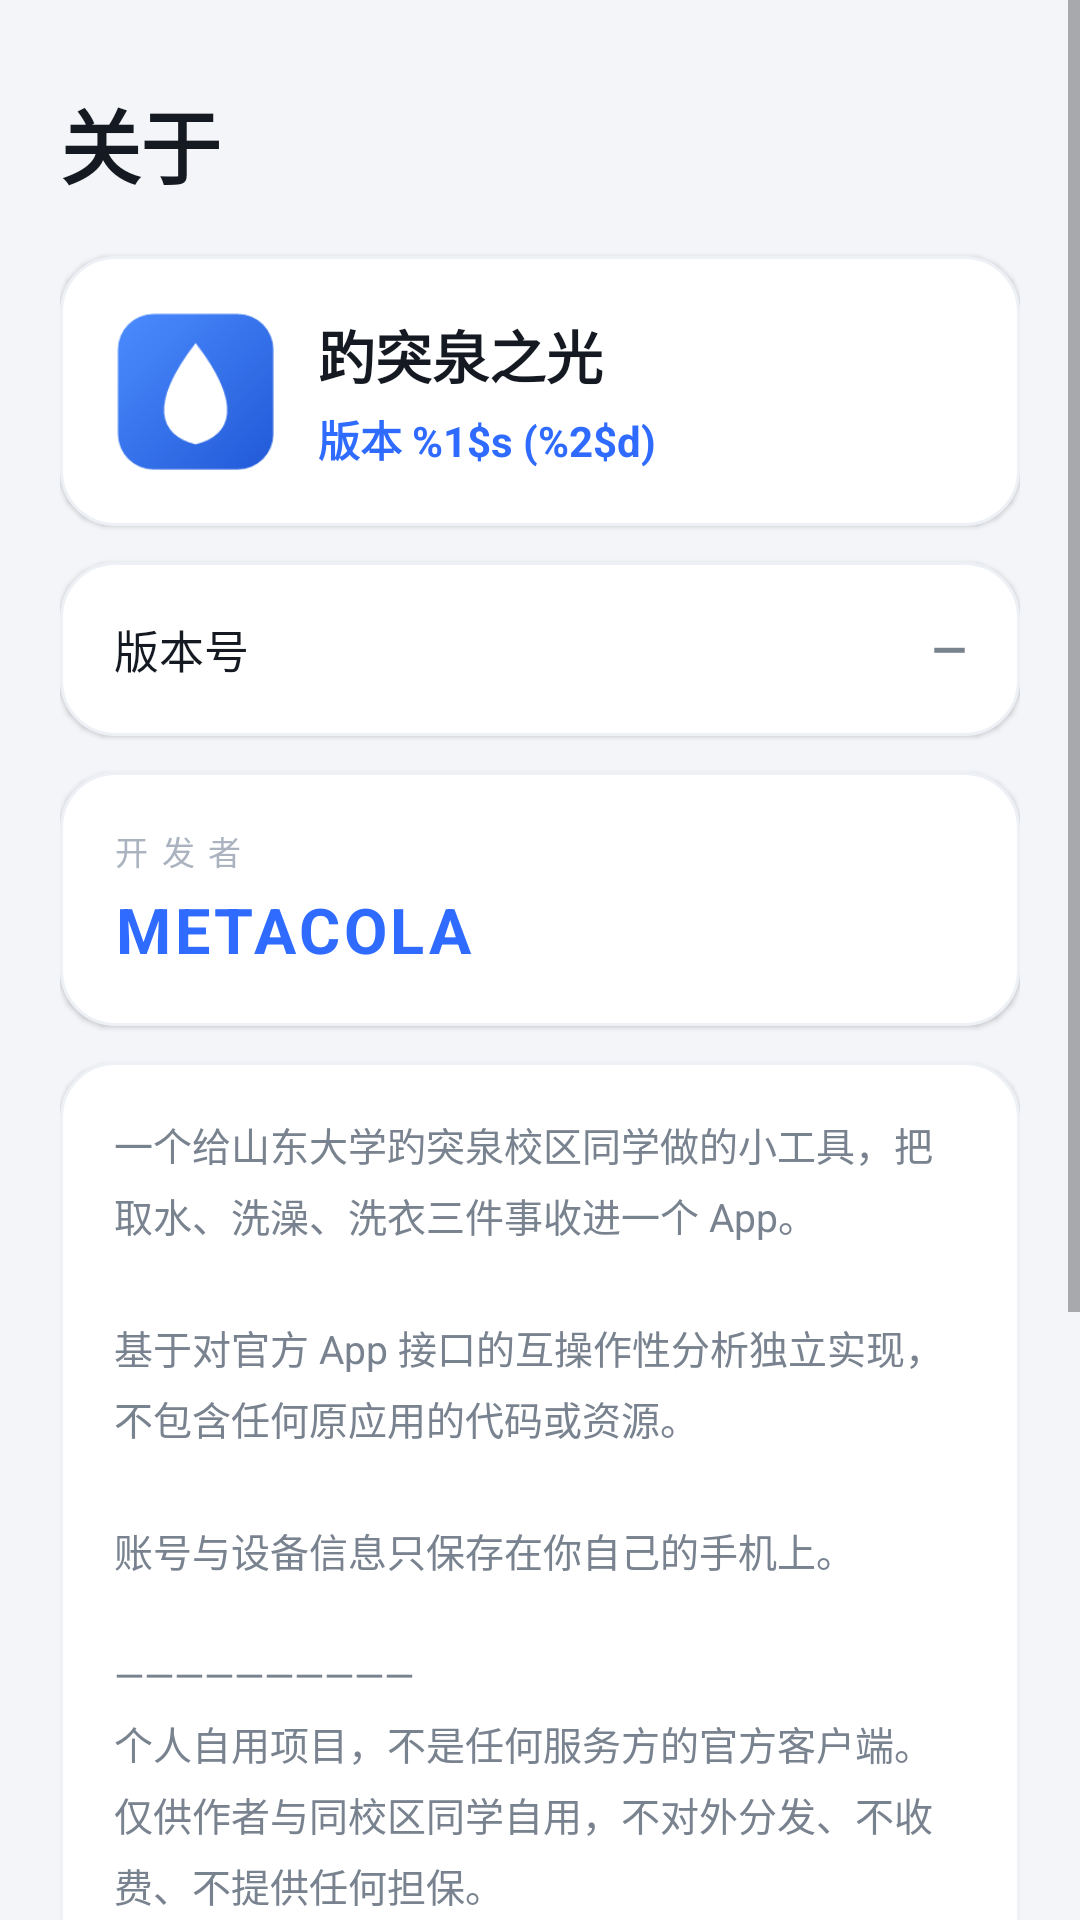

The Android layout XML behind this screen, and the referenced resources:
<!-- AndroidManifest.xml: application theme AppTheme -->
<!-- res/layout/activity_about.xml -->
<?xml version="1.0" encoding="utf-8"?>
<ScrollView xmlns:android="http://schemas.android.com/apk/res/android"
    android:layout_width="match_parent"
    android:layout_height="match_parent"
    android:fillViewport="true"
    android:background="@color/bg">

    <LinearLayout
        android:layout_width="match_parent"
        android:layout_height="wrap_content"
        android:orientation="vertical"
        android:paddingStart="20dp"
        android:paddingEnd="20dp"
        android:paddingTop="28dp"
        android:paddingBottom="28dp">

        <TextView
            android:layout_width="wrap_content"
            android:layout_height="wrap_content"
            android:text="@string/about_title"
            android:textSize="27sp"
            android:textStyle="bold"
            android:textColor="@color/text"
            android:letterSpacing="-0.01" />

        
        <LinearLayout
            android:layout_width="match_parent"
            android:layout_height="wrap_content"
            android:layout_marginTop="18dp"
            android:orientation="horizontal"
            android:gravity="center_vertical"
            android:background="@drawable/bg_card"
            android:elevation="1dp"
            android:padding="18dp">

            <ImageView
                android:layout_width="54dp"
                android:layout_height="54dp"
                android:src="@mipmap/ic_launcher"
                android:contentDescription="@string/app_name" />

            <LinearLayout
                android:layout_width="0dp"
                android:layout_height="wrap_content"
                android:layout_weight="1"
                android:layout_marginStart="14dp"
                android:orientation="vertical">

                <TextView
                    android:layout_width="wrap_content"
                    android:layout_height="wrap_content"
                    android:text="@string/app_name"
                    android:textSize="19sp"
                    android:textStyle="bold"
                    android:textColor="@color/text" />

                <TextView
                    android:id="@+id/aboutVersion"
                    android:layout_width="wrap_content"
                    android:layout_height="wrap_content"
                    android:layout_marginTop="4dp"
                    android:textSize="14sp"
                    android:textStyle="bold"
                    android:textColor="@color/primary"
                    android:text="@string/about_version" />
            </LinearLayout>
        </LinearLayout>

        
        <LinearLayout
            android:layout_width="match_parent"
            android:layout_height="wrap_content"
            android:layout_marginTop="12dp"
            android:orientation="horizontal"
            android:gravity="center_vertical"
            android:background="@drawable/bg_card"
            android:elevation="1dp"
            android:padding="18dp">

            <TextView
                android:layout_width="0dp"
                android:layout_height="wrap_content"
                android:layout_weight="1"
                android:textSize="15sp"
                android:textColor="@color/text"
                android:text="@string/about_version_label" />

            <TextView
                android:id="@+id/aboutVersionBig"
                android:layout_width="wrap_content"
                android:layout_height="wrap_content"
                android:textSize="15sp"
                android:textStyle="bold"
                android:textColor="@color/text_sub"
                android:text="@string/about_version_placeholder" />
        </LinearLayout>

        
        <LinearLayout
            android:layout_width="match_parent"
            android:layout_height="wrap_content"
            android:layout_marginTop="12dp"
            android:orientation="vertical"
            android:background="@drawable/bg_card"
            android:elevation="1dp"
            android:padding="18dp">

            <TextView
                android:layout_width="wrap_content"
                android:layout_height="wrap_content"
                android:text="@string/about_developer_label"
                android:textSize="11sp"
                android:textColor="@color/text_hint"
                android:letterSpacing="0.08" />

            <TextView
                android:layout_width="wrap_content"
                android:layout_height="wrap_content"
                android:layout_marginTop="4dp"
                android:text="@string/about_developer"
                android:textSize="21sp"
                android:textStyle="bold"
                android:textColor="@color/primary"
                android:letterSpacing="0.06" />
        </LinearLayout>

        
        <LinearLayout
            android:layout_width="match_parent"
            android:layout_height="wrap_content"
            android:layout_marginTop="12dp"
            android:orientation="vertical"
            android:background="@drawable/bg_card"
            android:elevation="1dp"
            android:padding="18dp">

            <TextView
                android:layout_width="match_parent"
                android:layout_height="wrap_content"
                android:text="@string/about_desc"
                android:textSize="13sp"
                android:lineSpacingExtra="5dp"
                android:textColor="@color/text_sub" />
        </LinearLayout>

        
        <LinearLayout
            android:layout_width="match_parent"
            android:layout_height="wrap_content"
            android:layout_marginTop="12dp"
            android:orientation="vertical"
            android:background="@drawable/bg_card"
            android:elevation="1dp"
            android:padding="18dp">

            <TextView
                android:layout_width="match_parent"
                android:layout_height="wrap_content"
                android:textSize="13sp"
                android:lineSpacingExtra="5dp"
                android:textColor="@color/text_sub"
                android:text="@string/about_contact" />
        </LinearLayout>
    </LinearLayout>
</ScrollView>
<!-- resources referenced by this layout -->
<resources>
  <color name="bg">#F3F5F9</color>
  <color name="primary">#2F6BFF</color>
  <color name="text">#151A22</color>
  <color name="text_hint">#AAB3BF</color>
  <color name="text_sub">#79828F</color>
  <!-- drawable bg_card (drawable) -->
  <?xml version="1.0" encoding="utf-8"?>
  <shape xmlns:android="http://schemas.android.com/apk/res/android"
      android:shape="rectangle">
      <solid android:color="@color/card" />
      <corners android:radius="18dp" />
      <stroke android:width="1dp" android:color="@color/divider" />
  </shape>
  <!-- mipmap ic_launcher: png bitmap (mipmap-hdpi, 1769 bytes) -->
  <string name="about_contact">使用中遇到问题、想加功能，或者想把自己楼里的设备整理进内置设备库，都可以直接找开发者。\n\n开发者：METACOLA</string>
  <string name="about_desc">一个给山东大学趵突泉校区同学做的小工具，把取水、洗澡、洗衣三件事收进一个 App。\n\n基于对官方 App 接口的互操作性分析独立实现，不包含任何原应用的代码或资源。\n\n账号与设备信息只保存在你自己的手机上。\n\n——————————\n个人自用项目，不是任何服务方的官方客户端。\n仅供作者与同校区同学自用，不对外分发、不收费、不提供任何担保。\n通过各服务公开的 HTTP 接口通讯，不包含、不搬运任何服务方的代码或资源。\n使用即表示自行承担全部后果；若服务方认为不妥，联系即下架。</string>
  <string name="about_developer">METACOLA</string>
  <string name="about_developer_label">开 发 者</string>
  <string name="about_title">关于</string>
  <string name="about_version">版本 %1$s (%2$d)</string>
  <string name="about_version_label">版本号</string>
  <string name="about_version_placeholder">—</string>
  <string name="app_name">趵突泉之光</string>
  <style name="AppTheme" parent="@android:style/Theme.Material.Light.NoActionBar">
          <item name="android:colorPrimary">@color/primary</item>
          <item name="android:colorPrimaryDark">@color/primary_dark</item>
          <item name="android:colorAccent">@color/primary</item>
          <item name="android:windowBackground">@color/bg</item>
          <item name="android:statusBarColor">@color/primary_dark</item>
          <item name="android:navigationBarColor">@color/card</item>
          <item name="android:textColorPrimary">@color/text</item>
          <item name="android:textColorHint">@color/text_hint</item>
          <item name="android:textColorHighlight">@color/primary_light</item>
          <item name="android:colorControlActivated">@color/primary</item>
          
          <item name="android:forceDarkAllowed">false</item>
      </style>
  <color name="card">#FFFFFF</color>
  <color name="divider">#EDF0F5</color>
  <color name="primary_dark">#1E4FD8</color>
  <color name="primary_light">#EAF0FF</color>
</resources>
